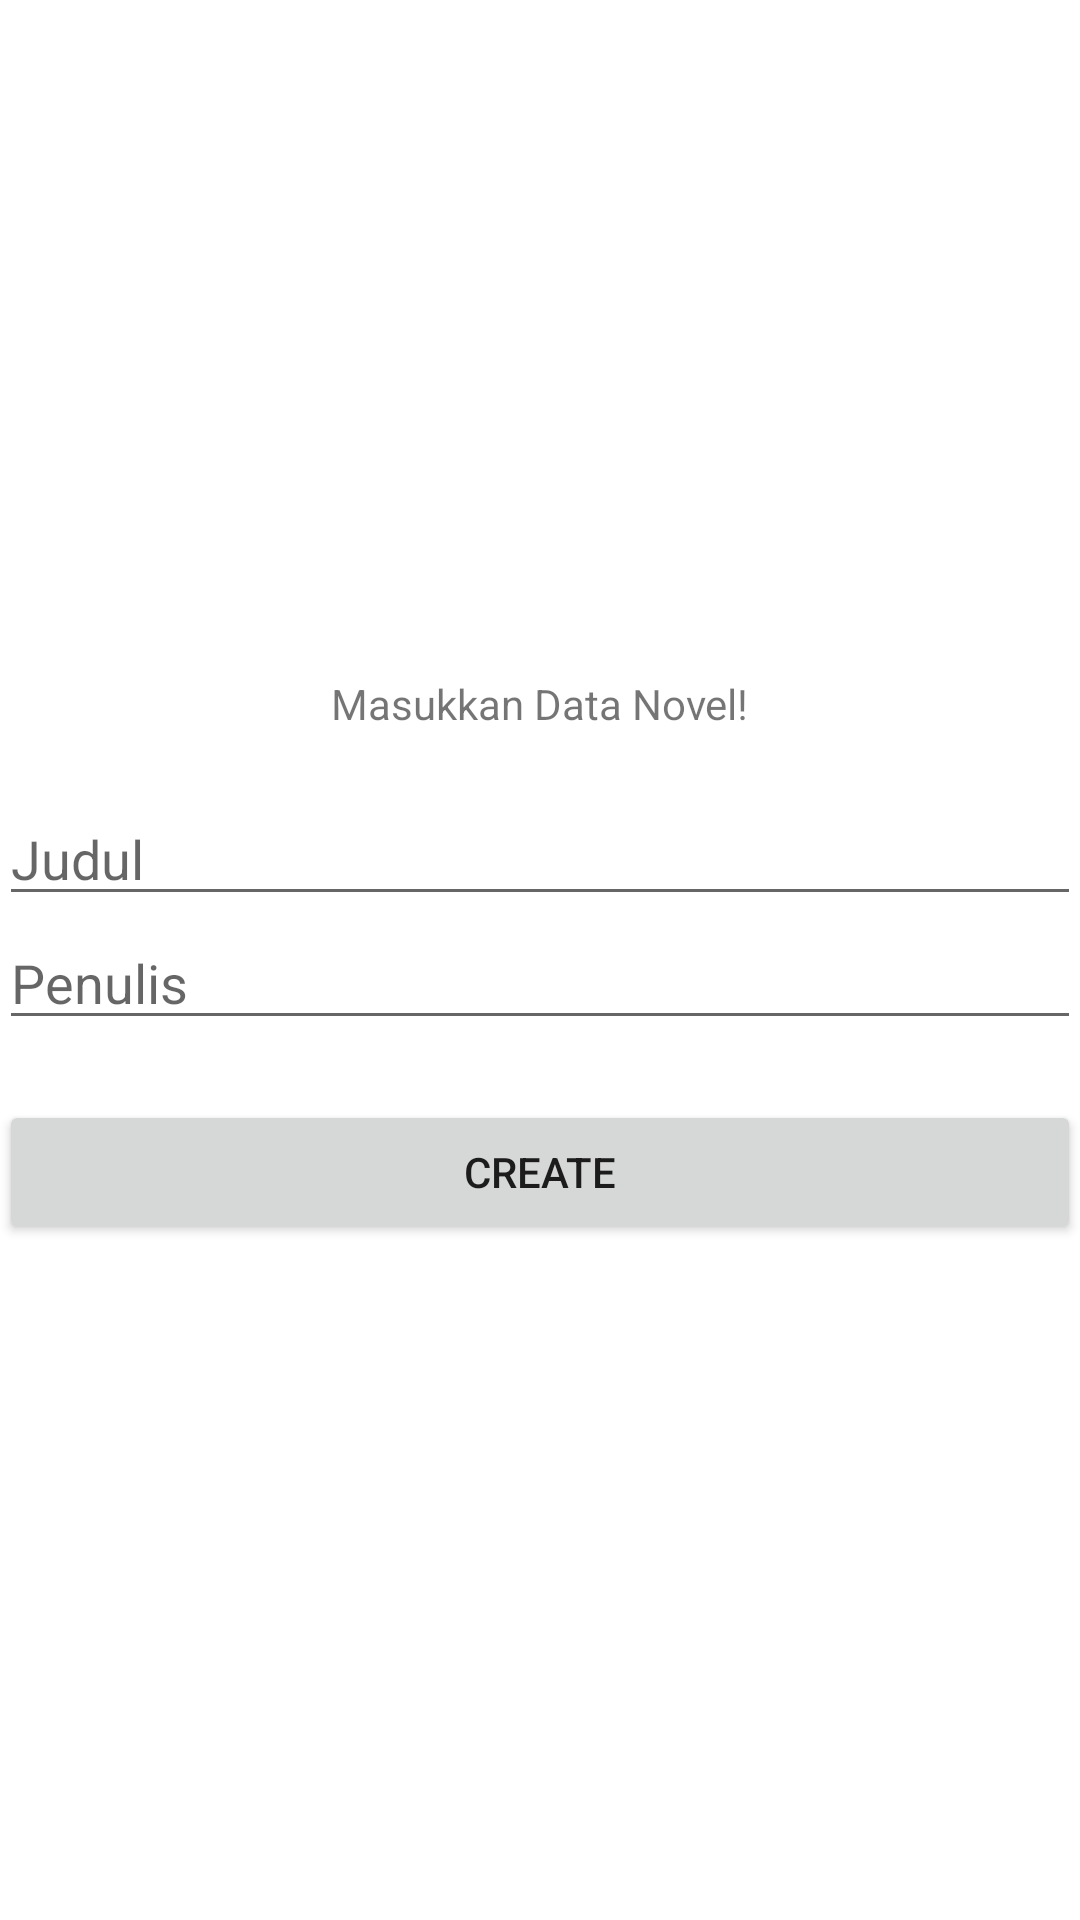

Here is an Android app screen rendered from its layout file. Give the layout XML and the strings, colors and styles it references.
<!-- AndroidManifest.xml: application theme Theme.Sqlite_database -->
<!-- res/layout/activity_main_create.xml -->
<?xml version="1.0" encoding="utf-8"?>
<LinearLayout
    xmlns:android="http://schemas.android.com/apk/res/android"
    xmlns:tools="http://schemas.android.com/tools"
    android:id="@+id/activity_main"
    android:layout_width="match_parent"
    android:layout_height="match_parent"
    android:paddingBottom="@dimen/activity_vertical_margin"
    android:paddingLeft="@dimen/activity_horizontal_margin"
    android:paddingRight="@dimen/activity_horizontal_margin"
    android:paddingTop="@dimen/activity_vertical_margin"
    android:gravity="center"
    android:orientation="vertical"
    tools:context=".MainCreate">
    <TextView
        android:layout_width="wrap_content"
        android:layout_height="wrap_content"
        android:text="Masukkan Data Novel!" />
    <EditText
        android:id="@+id/create_nama"
        android:layout_width="match_parent"
        android:layout_height="wrap_content"
        android:layout_marginTop="20dp"
        android:hint="Judul" />
    <EditText
        android:id="@+id/create_kelas"
        android:hint="Penulis"
        android:layout_width="match_parent"
        android:layout_height="wrap_content" />
    <Button
        android:id="@+id/create_btn"
        android:layout_marginTop="20dp"
        android:text="CREATE"
        android:layout_width="match_parent"
        android:layout_height="wrap_content" />
</LinearLayout>
<!-- resources referenced by this layout -->
<resources>
  <style name="Theme.Sqlite_database" parent="Theme.MaterialComponents.DayNight.DarkActionBar">
          
          <item name="colorPrimary">@color/purple_500</item>
          <item name="colorPrimaryVariant">@color/purple_700</item>
          <item name="colorOnPrimary">@color/white</item>
          
          <item name="colorSecondary">@color/teal_200</item>
          <item name="colorSecondaryVariant">@color/teal_700</item>
          <item name="colorOnSecondary">@color/black</item>
          
          <item name="android:statusBarColor" tools:targetApi="l">?attr/colorPrimaryVariant</item>
          
      </style>
  <color name="purple_500">#FF6200EE</color>
  <color name="purple_700">#FF3700B3</color>
  <color name="white">#FFFFFFFF</color>
  <color name="teal_200">#FF03DAC5</color>
  <color name="teal_700">#FF018786</color>
  <color name="black">#FF000000</color>
</resources>
